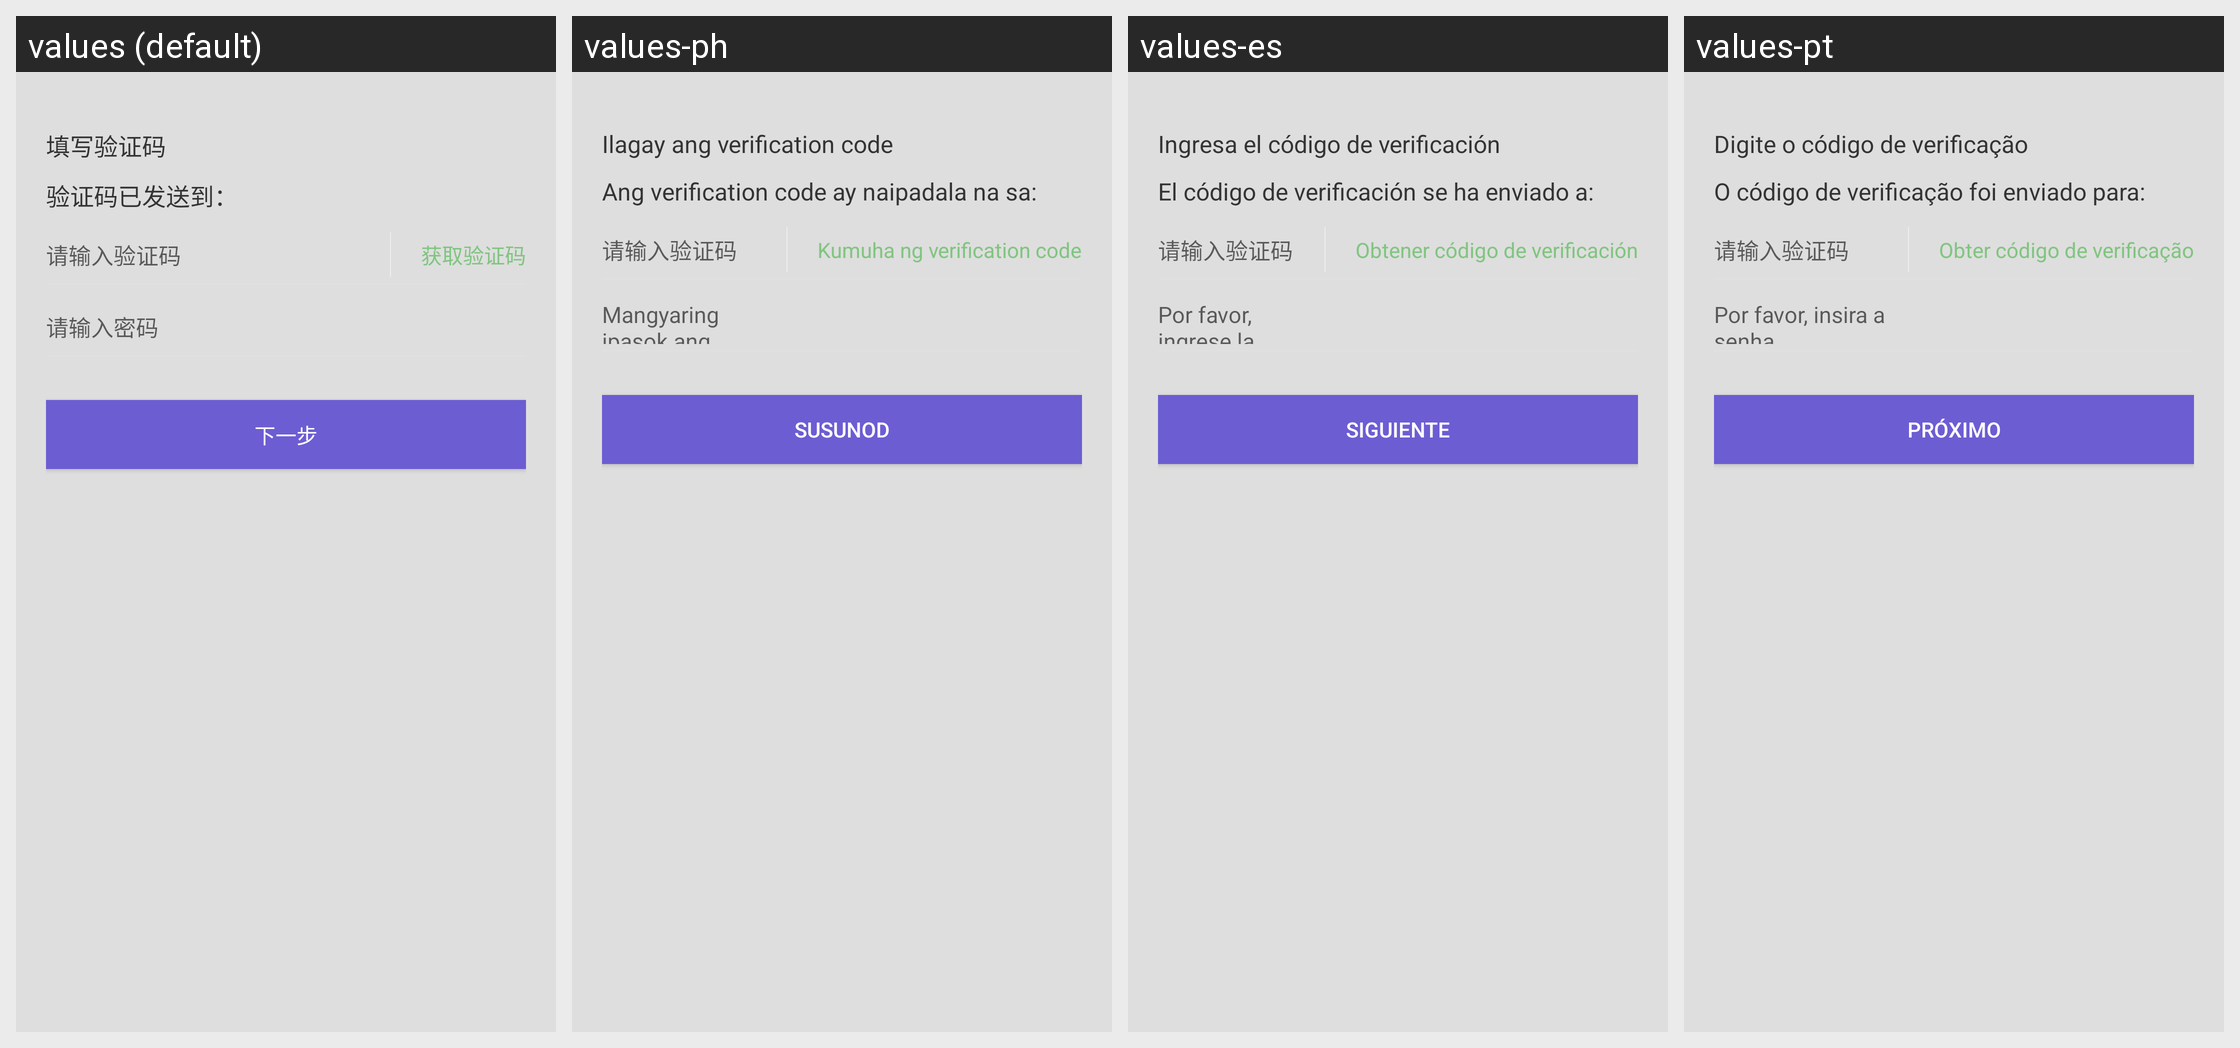

The Android screen above is rendered under several locales of the same app. Produce the string resources it draws, with the default and per-locale values.
Android screen res/layout/fragment_register_step2.xml rendered under 4 locales, left to right: values (default), values-ph, values-es, values-pt. Device: Nexus 5 (rendered at 1080×1920; each locale shown at half size, 540×960, under a caption strip naming it); theme AppTheme.
Other locales in the repository, not shown: values-en, values-hi, values-hk, values-id, values-in, values-my, values-th, values-vi.
Strings drawn on this screen, with the default value and each locale's value (text and hints the layout hard-codes, and strings that could not be matched under every locale, appear in the picture but are not listed):

tianxieyanzhengma
  values: 填写验证码
  values-ph: Ilagay ang verification code
  values-es: Ingresa el código de verificación
  values-pt: Digite o código de verificação

yanzhengmayifasongdao
  values: 验证码已发送到：
  values-ph: Ang verification code ay naipadala na sa:
  values-es: El código de verificación se ha enviado a:
  values-pt: O código de verificação foi enviado para:

huoquyanzhengma
  values: 获取验证码
  values-ph: Kumuha ng verification code
  values-es: Obtener código de verificación
  values-pt: Obter código de verificação

qingshurumima
  values: 请输入密码
  values-ph: Mangyaring ipasok ang password
  values-es: Por favor, ingrese la contraseña
  values-pt: Por favor, insira a senha

xiayibu
  values: 下一步
  values-ph: Susunod
  values-es: Siguiente
  values-pt: Próximo
